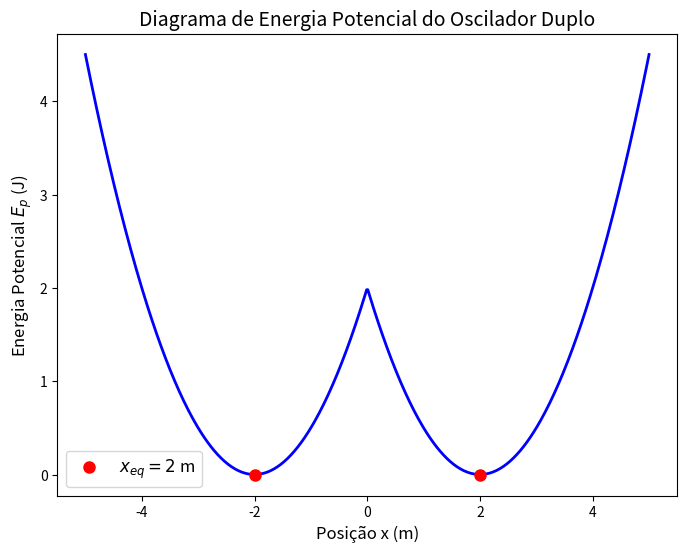
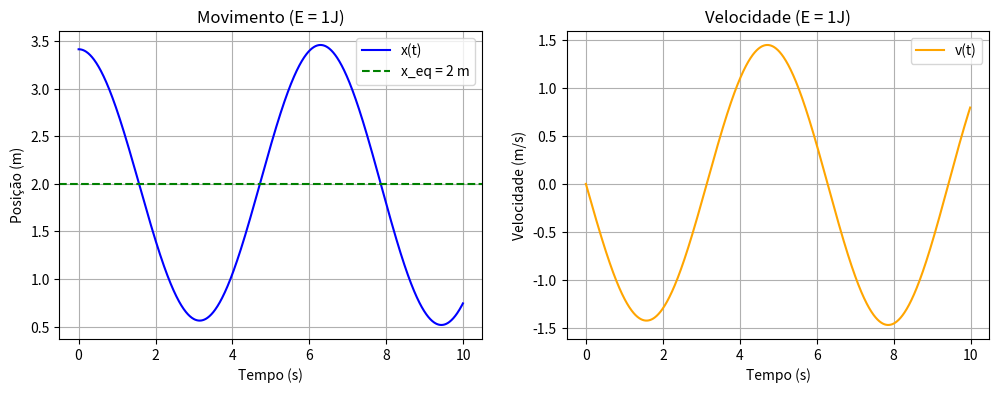
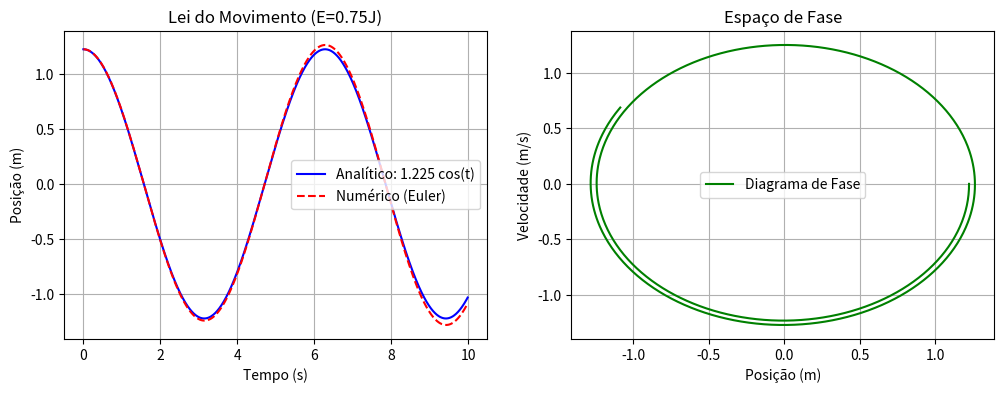
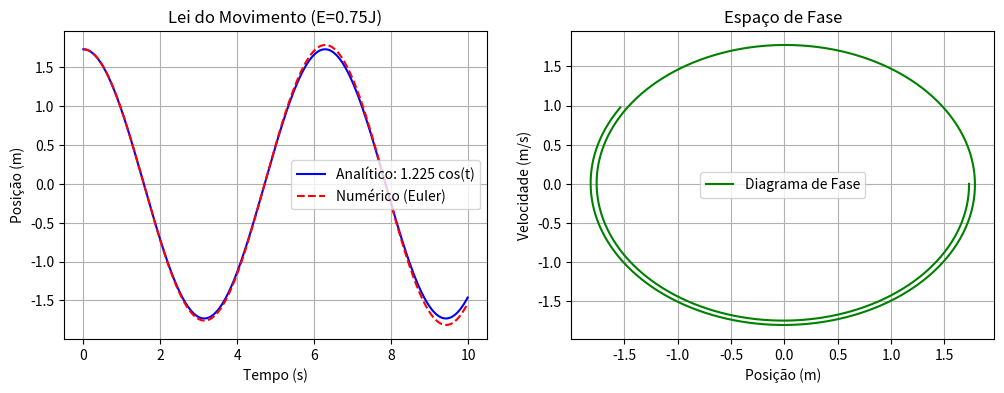

These figures' Python source, in order:
import numpy as np
import matplotlib.pyplot as plt

# Parâmetros do sistema
k = 1  # N/m
x_eq = 2  # m
m = 1  # kg

# Definindo a função de energia potencial
def potential_energy(x):
    return 0.5 * k * (np.abs(x) - x_eq)**2

# Criando um array de valores de x
x = np.linspace(-5, 5, 500)

# Calculando a energia potencial para cada x
Ep = potential_energy(x)

# Plotando o gráfico
plt.figure(figsize=(8, 6))
plt.plot(x, Ep, 'b-', linewidth=2)
plt.title('Diagrama de Energia Potencial do Oscilador Duplo', fontsize=14)
plt.xlabel('Posição x (m)', fontsize=12)
plt.ylabel('Energia Potencial $E_p$ (J)', fontsize=12)

# Marcando os pontos de equilíbrio
plt.plot(x_eq, 0, 'ro', markersize=8, label=f'$x_{{eq}} = {x_eq}$ m')
plt.plot(-x_eq, 0, 'ro', markersize=8)

plt.legend(fontsize=12)
plt.show()

# PARTE 2: Simulação com E_total = 1J 

def Fx(x):
    if x > 0:
        return -k * (x - x_eq)  # Região x > 0
    else:
        return k * (-x - x_eq)  # Região x < 0


E_total = 1  # J
dt = 0.01
t1 = np.arange(0, 10, dt)
x1 = np.zeros_like(t1)
v1 = np.zeros_like(t1)

x1[0] = x_eq + np.sqrt(2 * E_total / k)
v1[0] = 0.0

for i in range(1, len(t1)):
    a = Fx(x1[i-1]) / m
    v1[i] = v1[i-1] + a * dt
    x1[i] = x1[i-1] + v1[i-1] * dt

plt.figure(figsize=(12, 4))
plt.subplot(1, 2, 1)
plt.plot(t1, x1, label='x(t)', color='blue')
plt.axhline(x_eq, color='green', linestyle='--', label='x_eq = 2 m')
plt.xlabel('Tempo (s)')
plt.ylabel('Posição (m)')
plt.title('Movimento (E = 1J)')
plt.legend()
plt.grid()

plt.subplot(1, 2, 2)
plt.plot(t1, v1, label='v(t)', color='orange')
plt.xlabel('Tempo (s)')
plt.ylabel('Velocidade (m/s)')
plt.title('Velocidade (E = 1J)')
plt.grid()
plt.legend()
plt.show()

print("Vai executar movimento oscilatório como um oscilador harmónico simples, à volta do ponto de equilíbrio mais perto à posição inicial")

# PARTE 3: SOLUÇÃO PARA E_total = 0.75J 


E_total = 0.75

# 1. Amplitude e pontos de retorno (relativos a Xeq = 0)
A = np.sqrt(2 * E_total / k)  # 1.225 m
print(f"Amplitude: A = {A:.3f} m (relativa a Xeq = 0)")

# 2. Frequência (oscilador harmônico simples)
omega = np.sqrt(k / m)  # 1 rad/s
freq = omega / (2 * np.pi)
print(f"Frequência angular: ω = {omega:.3f} rad/s")
print(f"Frequência: f = {freq:.3f} Hz")

# 3. Lei do movimento analítica (Xeq = 0)
def x_analitico(t):
    return A * np.cos(omega * t)  # x(t) = 1.225 cos(t)

def v_analitico(t):
    return -A * omega * np.sin(omega * t)

# 4. Simulação numérica com condições iniciais x₀=1.225m, v₀=0m/s
t2 = np.arange(0, 10, dt)
x2 = np.zeros(np.size(t2))
v2 = np.zeros(np.size(t2))

x2[0] = A  
v2[0] = 0  

for i in range(1, len(t2)):
    F = -k * x2[i-1]  
    v2[i] = v2[i-1] + (F/m) * dt
    x2[i] = x2[i-1] + v2[i-1] * dt

# 5. Gráficos comparativos
plt.figure(figsize=(12, 4))
plt.subplot(1, 2, 1)
plt.plot(t2, x_analitico(t2), label='Analítico: 1.225 cos(t)', color='blue')
plt.plot(t2, x2, '--', label='Numérico (Euler)', color='red')
plt.xlabel('Tempo (s)')
plt.ylabel('Posição (m)')
plt.title('Lei do Movimento (E=0.75J)')
plt.legend()
plt.grid()

plt.subplot(1, 2, 2)
plt.plot(x2, v2, label='Diagrama de Fase', color='green')
plt.xlabel('Posição (m)')
plt.ylabel('Velocidade (m/s)')
plt.title('Espaço de Fase')
plt.grid()
plt.legend()
plt.show()

#PARTE 4: Simulação com E_total = 1.5J

E_total = 1.5

# 1. Amplitude e pontos de retorno (relativos a Xeq = 0)
A = np.sqrt(2 * E_total / k)  # 1.225 m
print(f"Amplitude: A = {A:.3f} m (relativa a Xeq = 0)")

# 2. Frequência (oscilador harmônico simples)
omega = np.sqrt(k / m)  # 1 rad/s
freq = omega / (2 * np.pi)
print(f"Frequência angular: ω = {omega:.3f} rad/s")
print(f"Frequência: f = {freq:.3f} Hz")

# 3. Lei do movimento analítica (Xeq = 0)
def x_analitico(t):
    return A * np.cos(omega * t)  # x(t) = 1.225 cos(t)

def v_analitico(t):
    return -A * omega * np.sin(omega * t)

# 4. Simulação numérica com condições iniciais x₀=1.225m, v₀=0m/s
t2 = np.arange(0, 10, dt)
x2 = np.zeros(np.size(t2))
v2 = np.zeros(np.size(t2))

x2[0] = A  
v2[0] = 0  

for i in range(1, len(t2)):
    F = -k * x2[i-1]  
    v2[i] = v2[i-1] + (F/m) * dt
    x2[i] = x2[i-1] + v2[i-1] * dt

# 5. Gráficos comparativos
plt.figure(figsize=(12, 4))
plt.subplot(1, 2, 1)
plt.plot(t2, x_analitico(t2), label='Analítico: 1.225 cos(t)', color='blue')
plt.plot(t2, x2, '--', label='Numérico (Euler)', color='red')
plt.xlabel('Tempo (s)')
plt.ylabel('Posição (m)')
plt.title('Lei do Movimento (E=0.75J)')
plt.legend()
plt.grid()

plt.subplot(1, 2, 2)
plt.plot(x2, v2, label='Diagrama de Fase', color='green')
plt.xlabel('Posição (m)')
plt.ylabel('Velocidade (m/s)')
plt.title('Espaço de Fase')
plt.grid()
plt.legend()
plt.show()

print("Com  x0= 1.732m/s, vx0 = 0m/s temos  𝑥(𝑡) = 1.732 cos(𝜔𝑡) com 𝜔 = 1rad/s.")